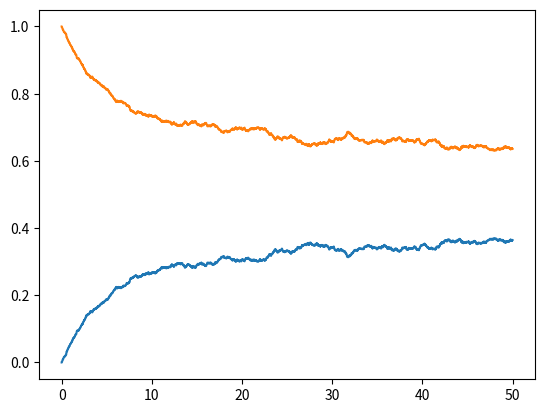

Reproduce this figure in Python.
import matplotlib.pyplot as plt
import numpy as np

lambdax = 0.05
mux = 0.10
dt = 0.01
tend = 50

lambda_dt = lambdax * dt
mu_dt = mux * dt
step = int(tend / dt)
Lsim = 1000

time = np.arange(0, tend, dt)
assert len(time) == step

def bo_generator(p):
    return np.random.rand(1) < (p)


slist = np.zeros((Lsim, step))
for j in range(Lsim):
    state = False
    for i in range(step):
        if state or bo_generator(lambda_dt):
            slist[j][i] = 1
            state =  not bo_generator(mu_dt)
meanb = slist.mean(axis=0)
plt.plot(time, meanb)
plt.plot(time, 1-meanb)
plt.show()
